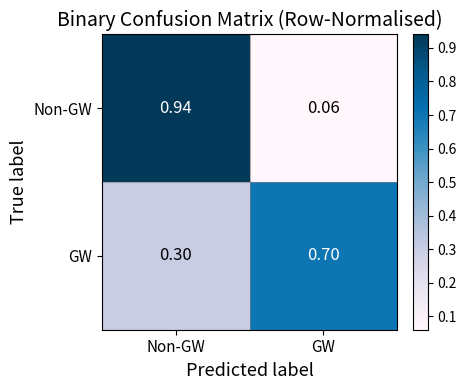

Generate this figure with matplotlib:
import numpy as np
import matplotlib.pyplot as plt

# Put your values here
cm = np.array([
    [0.94, 0.06],
    [0.30, 0.70]
])

class_names = ["Non-GW", "GW"]

fig, ax = plt.subplots(figsize=(5, 4))

im = ax.imshow(cm, interpolation="nearest", cmap="PuBu")

# Make colorbar match matrix height
cbar = fig.colorbar(im, ax=ax, fraction=0.046, pad=0.04)

ax.set_title("Binary Confusion Matrix (Row-Normalised)", fontsize=14)

tick_marks = np.arange(len(class_names))
ax.set_xticks(tick_marks)
ax.set_yticks(tick_marks)
ax.set_xticklabels(class_names, fontsize=11)
ax.set_yticklabels(class_names, fontsize=11)
ax.set_xlabel("Predicted label", fontsize=13)
ax.set_ylabel("True label", fontsize=13)

# Grid lines
ax.set_xticks(np.arange(-0.5, len(class_names), 1), minor=True)
ax.set_yticks(np.arange(-0.5, len(class_names), 1), minor=True)
ax.grid(which="minor", color="gray", linestyle="-", linewidth=0.8, alpha=0.6)
ax.tick_params(which="minor", bottom=False, left=False)

# Cell text
thresh = cm.max() / 2.0
for i in range(cm.shape[0]):
    for j in range(cm.shape[1]):
        ax.text(
            j, i, f"{cm[i, j]:.2f}",
            ha="center", va="center",
            fontsize=12,
            color="white" if cm[i, j] > thresh else "black"
        )

plt.tight_layout()
plt.savefig("confusion_matrix.pdf")

# import matplotlib.pyplot as plt
# import numpy as np

# # Input your 4 values here
# top_left = 0.94
# top_right = 0.06
# bottom_left = 0.30
# bottom_right = 0.70

# cm = np.array([
#     [top_left, top_right],
#     [bottom_left, bottom_right]
# ])

# fig, ax = plt.subplots(figsize=(6, 5))

# im = ax.imshow(cm, cmap="PuBu")

# # Axis ticks and labels
# labels = ["Non-GW", "GW"]
# ax.set_xticks([0, 1])
# ax.set_yticks([0, 1])
# ax.set_xticklabels(labels, fontsize=14)
# ax.set_yticklabels(labels, fontsize=14)
# ax.grid(which="minor", color="gray", linestyle="-", linewidth=0.8, alpha=0.6)

# # Axis titles
# ax.set_xlabel("Predicted label", fontsize=16)
# ax.set_ylabel("True label", fontsize=16)
# ax.set_title("Binary Confusion Matrix (Row-Normalised)", fontsize=18, pad=10)

# # Cell annotations
# for i in range(2):
#     for j in range(2):
#         color = "white" if cm[i, j] > 0.5 else "black"
#         ax.text(j, i, f"{cm[i, j]:.2f}",
#                 ha="center", va="center",
#                 fontsize=16, color=color)

# # Colorbar
# plt.colorbar(im, ax=ax)

# plt.tight_layout()
# plt.savefig("confusion_matrix.pdf")
